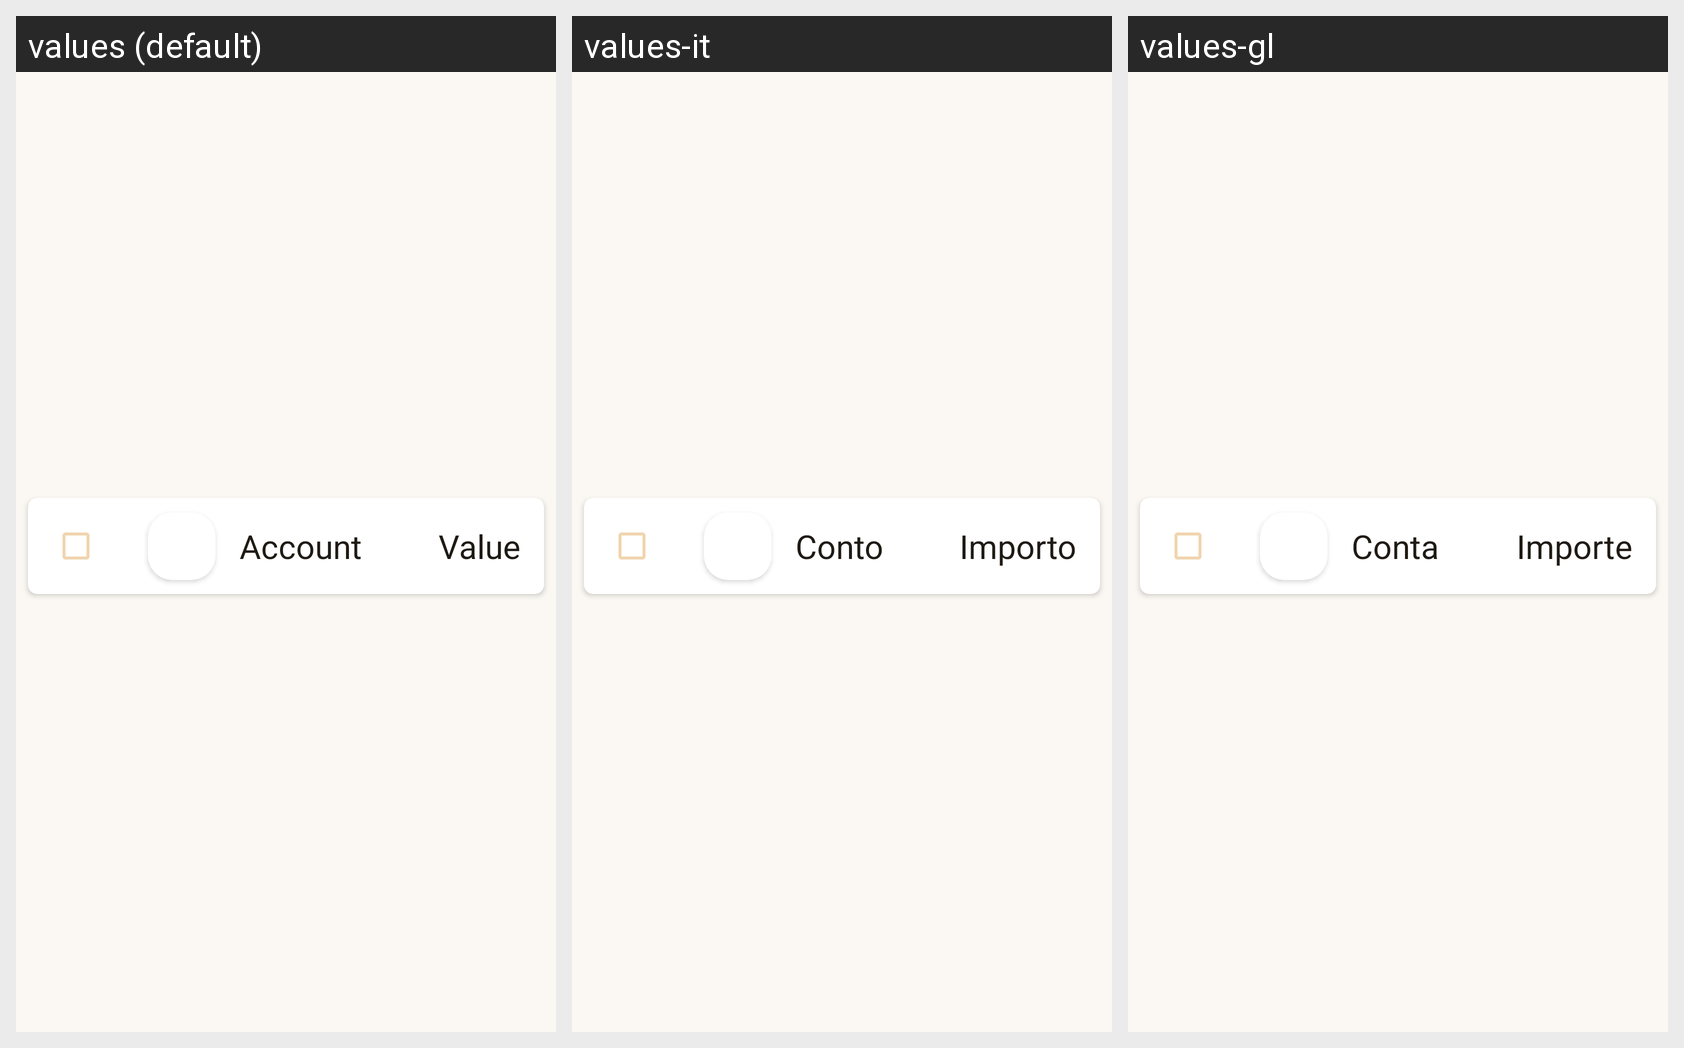

Translations of the strings shown on this Android screen, per locale in the grid:
Android screen res/layout/account_layout_checkbox.xml rendered under 3 locales, left to right: values (default), values-it, values-gl. Device: Nexus 5 (rendered at 1080×1920; each locale shown at half size, 540×960, under a caption strip naming it); theme AppTheme.
Other locales in the repository, not shown: values-ca, values-de, values-es, values-eu, values-fr, values-pt.
Strings drawn on this screen, with the default value and each locale's value (text and hints the layout hard-codes, and strings that could not be matched under every locale, appear in the picture but are not listed):

account
  values: Account
  values-it: Conto
  values-gl: Conta

value_literate
  values: Value
  values-it: Importo
  values-gl: Importe
